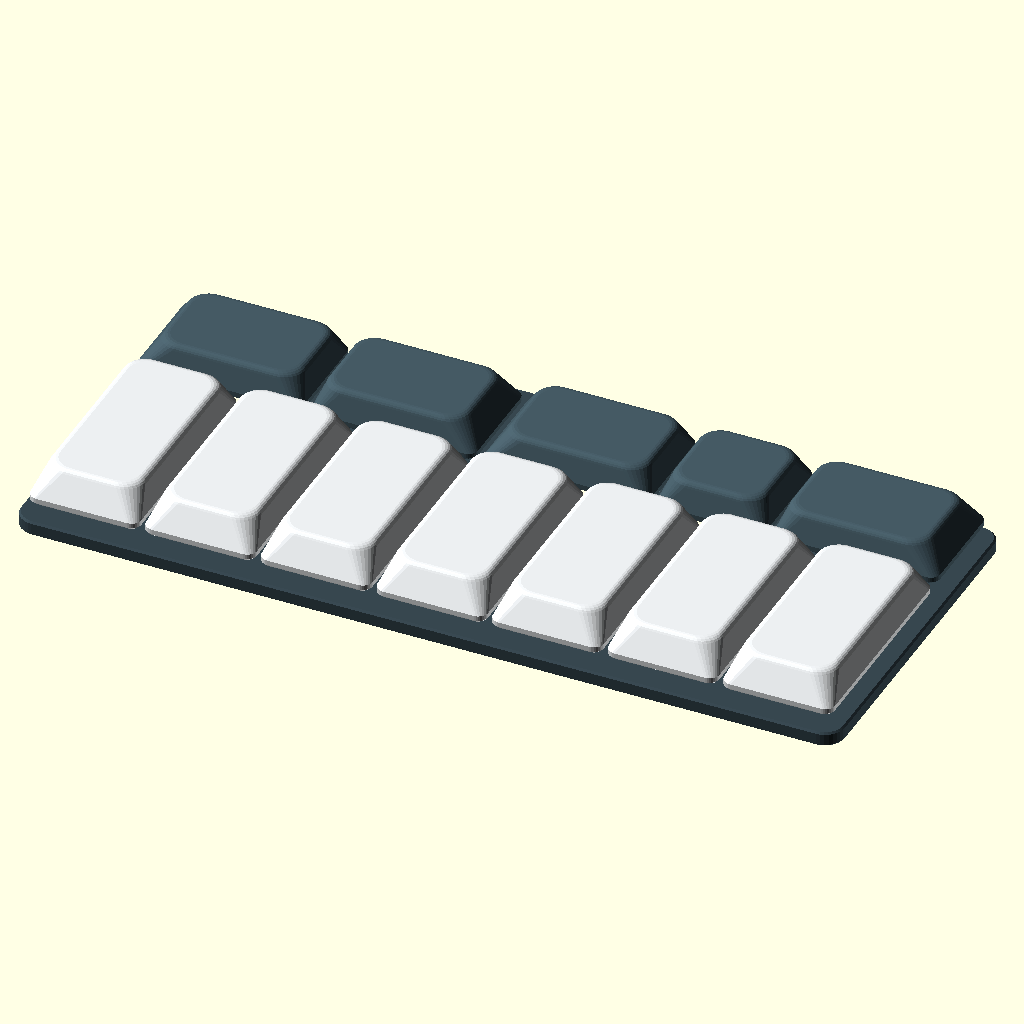
Cell 1: rendered with the file's own defaults.
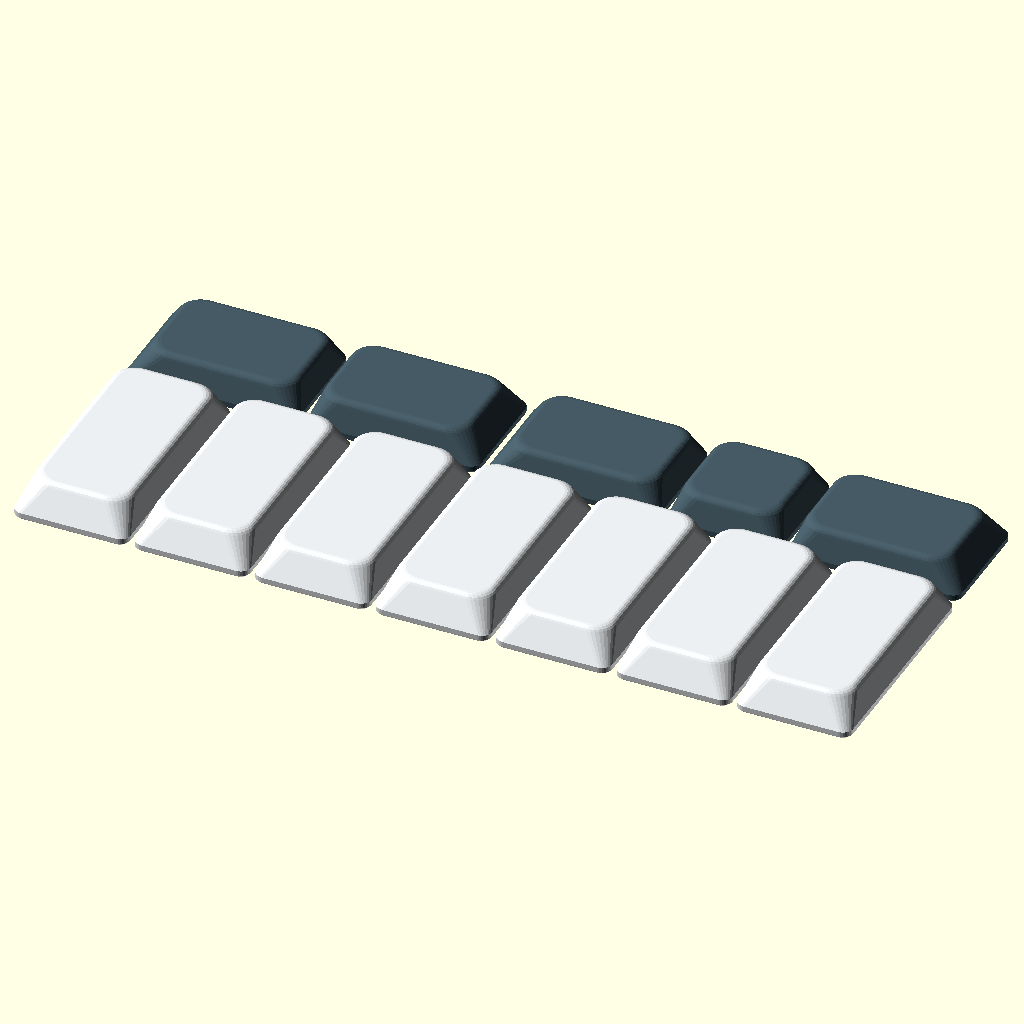
Cell 2: show_plate = false (everything else at default).
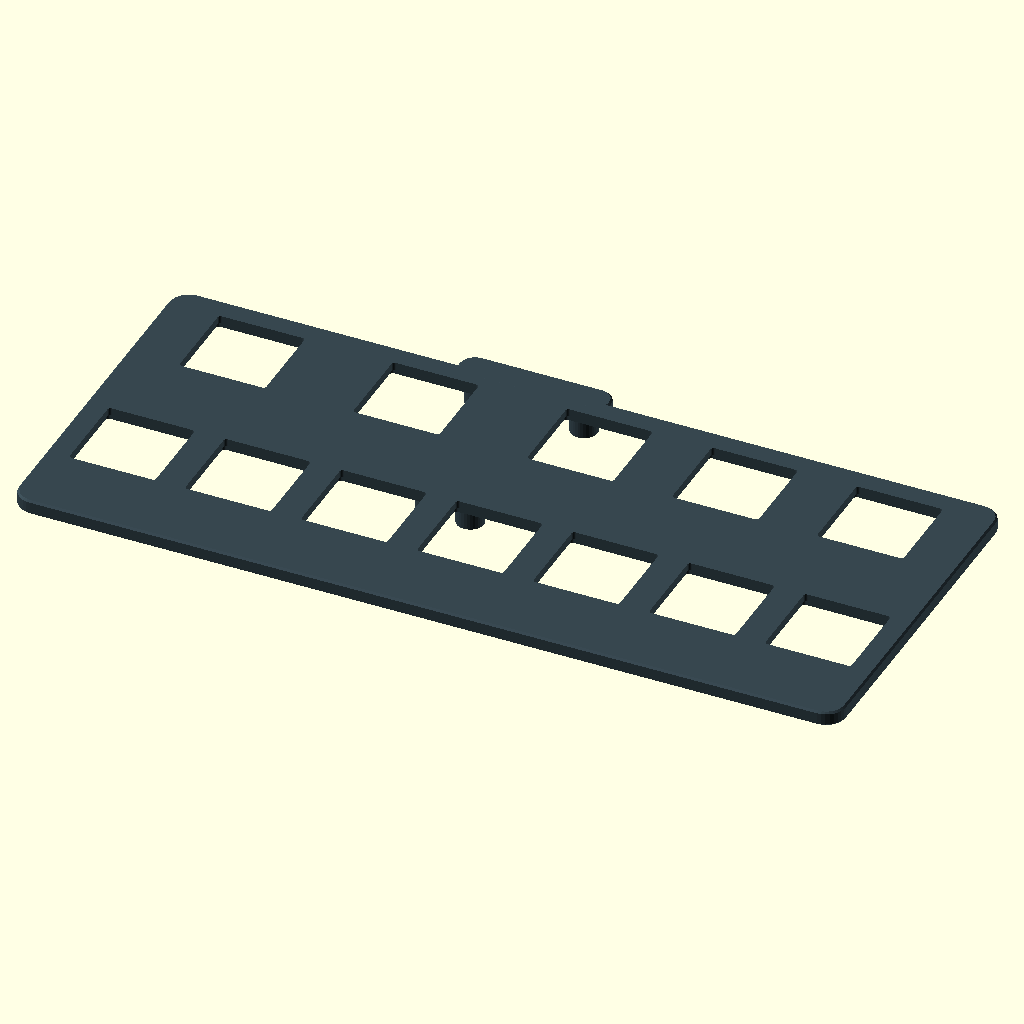
Cell 3 — show_caps set to false, the other parameters unchanged.
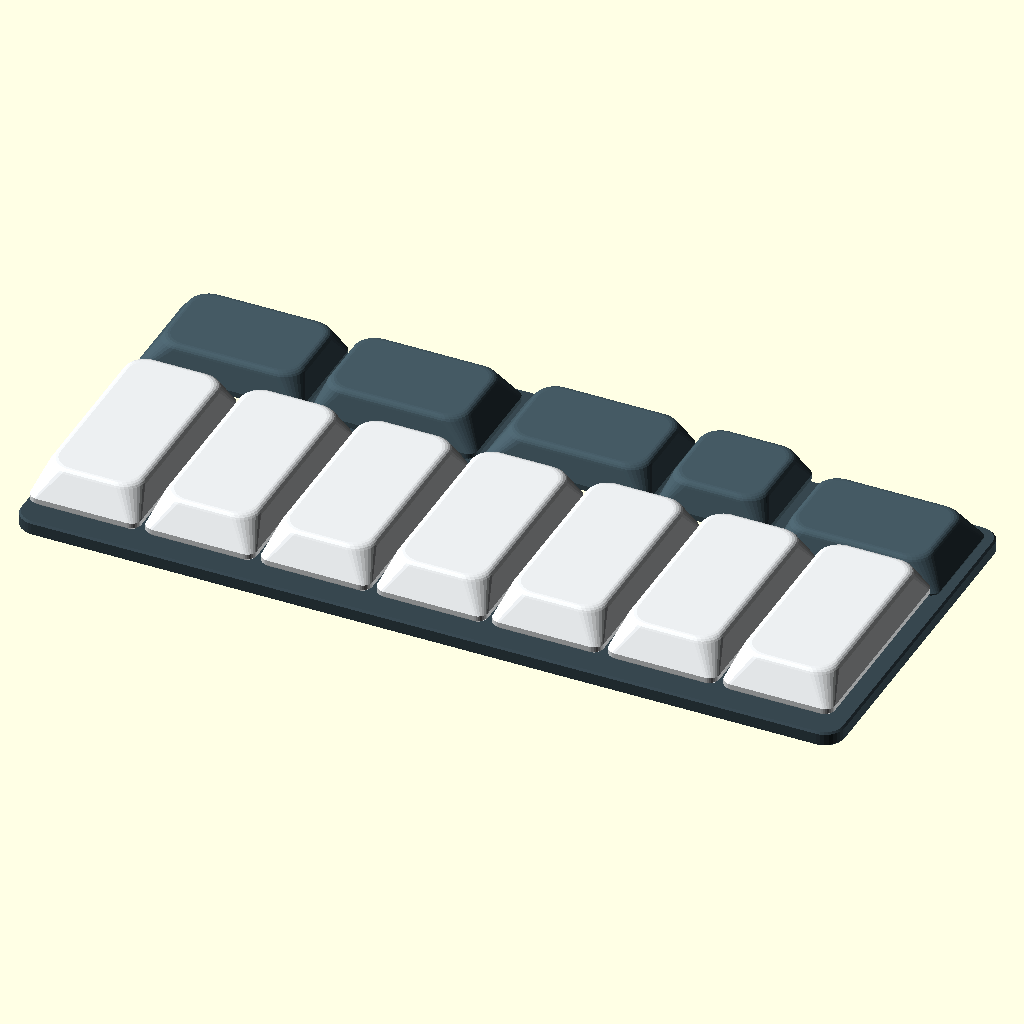
Cell 4: the same model with pressed_key = 12.
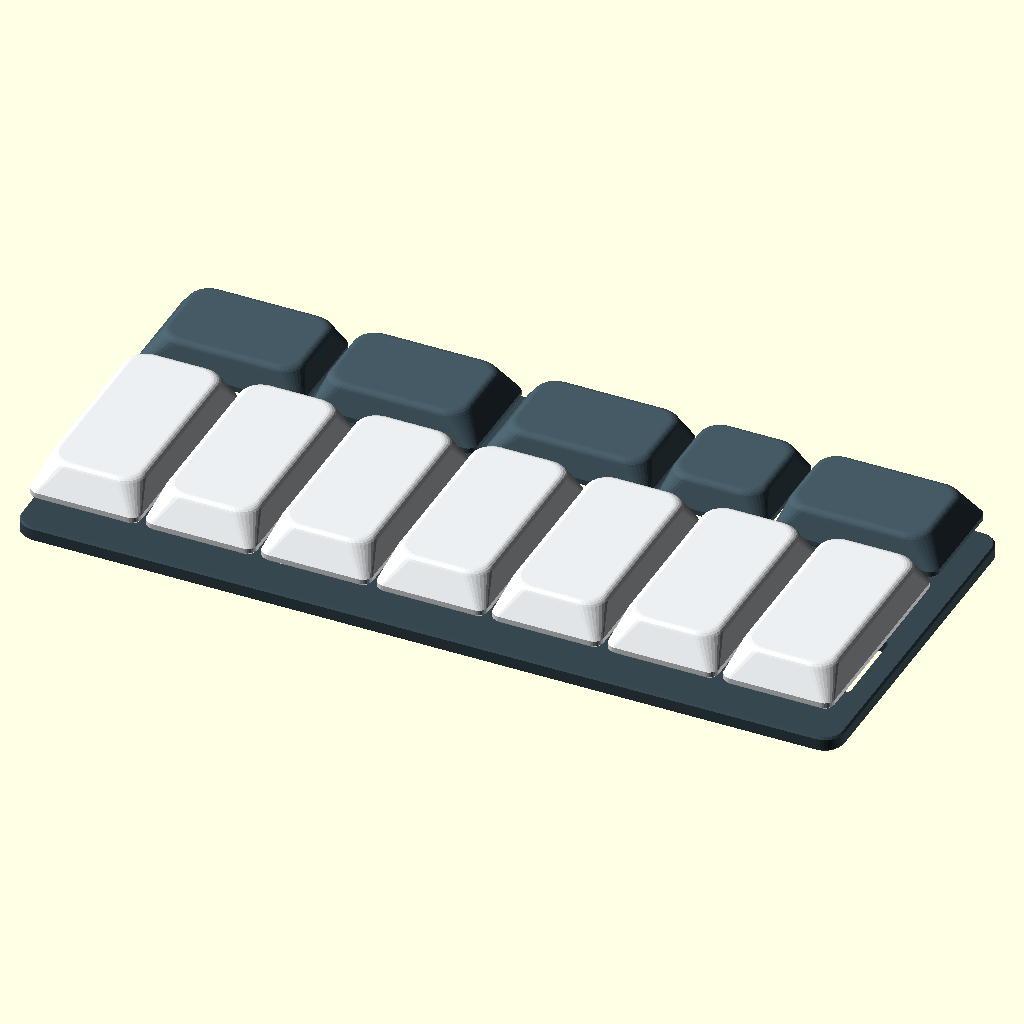
Cell 5: cap_float = 4 (everything else at default).
All cells are drawn from the same view direction (rotation 55°, 0°, 25°, orthographic, colour scheme Cornfield), but the view is re-fitted for each cell, so position and scale can differ between cells as well as the parameter.
OpenSCAD source file hardware/3d/assembly.scad:
// assembly.scad — VISUAL fit check: plate + 12 caps (v1.0, octaves = 1).
// Spec: hardware/3d/octaves-plan.md §5 (file structure) / §8 (v1.0 scope).
// Not printable — export STLs from plate.scad and key_cap.scad. This file only
// composes them: caps float cap_float above the plate (switch stem height, §7).
// Later: + PCF8575 dummy board for collision/clearance checks.

use <plate.scad>
use <key_cap.scad>

/* [View] */
show_plate = true;
show_caps = true;
// switch stem height above the plate top (§7 assembly value)
cap_float = 2.0;
// keys pressed for a quick travel sanity view (0 = none), e.g. 1 presses C
pressed_key = 0; // [0:12]
// KS-33 total travel
travel = 3.0;

/* [Colors — OP-1 × HiChord mood, preview only] */
plate_color = "#37474f";
natural_color = "#eceff1";
sharp_color = "#455a64";

$fn = $preview ? 32 : 64;

keys = layout_keys(1);
echo(str("assembly: ", len(keys), " keys · plate top z=", plate_thick(), " · caps at z=", plate_thick() + cap_float));

// touch direction per key (key_cap.scad profile, closed 2026-08-01): naturals
// front; sharps N/S symmetric, deep side W (C#/F#) or E (D#/A#); G# all-light
function key_dir(k) =
  k[3] == 2 ? "S" :
  let (xu = k[0] % 7)
  xu == 0.75 ? "W" :
  xu == 2.25 ? "E" :
  xu == 3.75 ? "W" :
  xu == 5    ? "ALL" : "E";

if (show_plate) color(plate_color) plate();

if (show_caps)
  for (i = [0 : len(keys) - 1]) {
    k = keys[i];
    z = plate_thick() + cap_float - (i + 1 == pressed_key ? travel : 0);
    color(k[3] == 2 ? natural_color : sharp_color)
      translate([key_x(k), key_y(k), z])
        cap(k[2], k[3], key_dir(k));
  }
Parameter table extracted from the source (name, type, default, range or options):
show_plate: bool, default true
show_caps: bool, default true
cap_float: number, default 2
pressed_key: number, default 0, range 0 to 12
travel: number, default 3
plate_color: string, default "#37474f"
natural_color: string, default "#eceff1"
sharp_color: string, default "#455a64"
